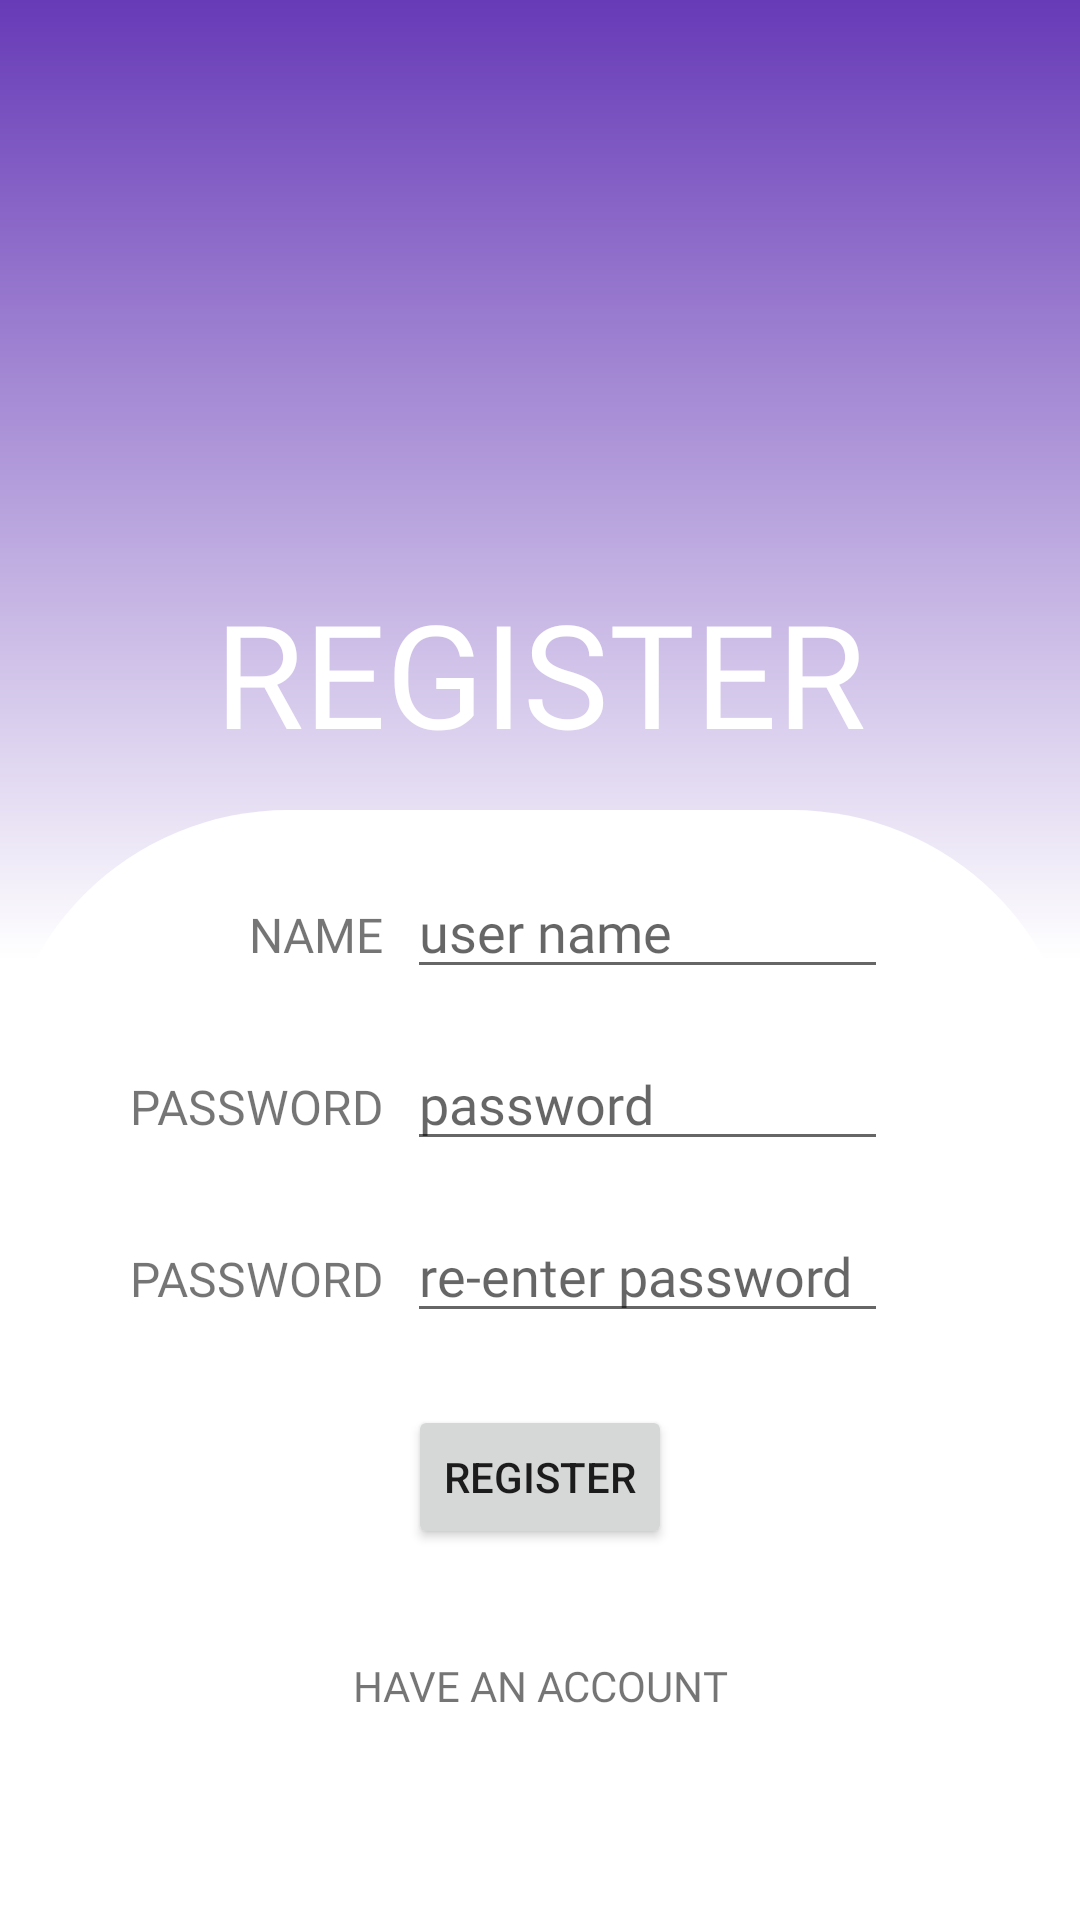

The Android layout XML behind this screen, and the referenced resources:
<!-- AndroidManifest.xml: application theme Theme.Dongdongapp -->
<!-- res/layout/activity_register.xml -->
<?xml version="1.0" encoding="utf-8"?>
<androidx.constraintlayout.widget.ConstraintLayout xmlns:android="http://schemas.android.com/apk/res/android"
  xmlns:app="http://schemas.android.com/apk/res-auto"
  xmlns:tools="http://schemas.android.com/tools"
  android:layout_width="match_parent"
  android:layout_height="match_parent"
  tools:context=".LoginActivity"
  android:background="@drawable/login_background">


  <LinearLayout
    android:id="@+id/linearLayoutName"
    android:layout_width="match_parent"
    android:layout_height="wrap_content"
    android:layout_marginTop="32dp"
    app:layout_constraintTop_toBottomOf="@+id/loginTitle"
    tools:layout_editor_absoluteX="0dp">

    <TextView
      android:id="@+id/userName"
      android:layout_width="wrap_content"
      android:layout_height="wrap_content"
      android:layout_marginStart="16dp"
      android:layout_weight="1"
      android:width="128dp"
      android:fontFamily="@font/nunito_semibold"
      android:gravity="right"
      android:text="NAME"
      android:textSize="16dp" />

    <EditText
      android:id="@+id/editTextUserName"
      android:layout_width="wrap_content"
      android:layout_height="wrap_content"
      android:layout_marginStart="8dp"
      android:layout_marginEnd="64dp"
      android:layout_weight="3"
      android:ems="10"
      android:hint="user name"
      android:fontFamily="@font/nunito"
      android:inputType="textPersonName" />


  </LinearLayout>


  <LinearLayout
    android:id="@+id/linearLayoutPassword"
    android:layout_width="match_parent"
    android:layout_height="wrap_content"
    android:layout_marginTop="16dp"
    android:gravity="center_horizontal"
    app:layout_constraintStart_toStartOf="parent"
    app:layout_constraintTop_toBottomOf="@+id/linearLayoutName">

    <TextView
      android:id="@+id/userPassword"
      android:layout_width="wrap_content"
      android:layout_height="wrap_content"
      android:layout_marginStart="16dp"
      android:layout_weight="1"
      android:width="128dp"
      android:fontFamily="@font/nunito_semibold"
      android:gravity="right"
      android:text="PASSWORD"
      android:textSize="16dp" />

    <EditText
      android:id="@+id/editTextPassword"
      android:layout_width="wrap_content"
      android:layout_height="wrap_content"
      android:layout_marginStart="8dp"
      android:layout_marginEnd="64dp"
      android:layout_weight="3"
      android:ems="10"
      android:hint="password"
      android:fontFamily="@font/nunito"
      android:inputType="textPassword" />
  </LinearLayout>

  <LinearLayout
    android:id="@+id/linearLayoutRepeatPassword"
    android:layout_width="match_parent"
    android:layout_height="wrap_content"
    android:layout_marginTop="16dp"
    android:gravity="center_horizontal"
    app:layout_constraintStart_toStartOf="parent"
    app:layout_constraintTop_toBottomOf="@+id/linearLayoutPassword">

    <TextView
      android:id="@+id/userRepeatPassword"
      android:layout_width="wrap_content"
      android:layout_height="wrap_content"
      android:layout_marginStart="16dp"
      android:layout_weight="1"
      android:width="128dp"
      android:fontFamily="@font/nunito_semibold"
      android:gravity="right"
      android:text="PASSWORD"
      android:textSize="16dp" />

    <EditText
      android:id="@+id/editTextRepeatPassword"
      android:layout_width="wrap_content"
      android:layout_height="wrap_content"
      android:layout_marginStart="8dp"
      android:layout_marginEnd="64dp"
      android:layout_weight="3"
      android:ems="10"
      android:hint="re-enter password "
      android:fontFamily="@font/nunito"
      android:inputType="textPassword" />
  </LinearLayout>


  <TextView
    android:id="@+id/loginTitle"
    android:layout_width="wrap_content"
    android:layout_height="wrap_content"
    android:layout_marginTop="8dp"
    android:fontFamily="@font/nunito_bold"
    android:text="REGISTER"
    android:textSize="48dp"
    android:textColor="@color/white"
    app:layout_constraintEnd_toEndOf="parent"
    app:layout_constraintStart_toStartOf="parent"
    app:layout_constraintTop_toBottomOf="@+id/avatar" />

  <Button
    android:id="@+id/registerButton"
    android:layout_width="wrap_content"
    android:layout_height="wrap_content"
    android:layout_marginTop="24dp"
    android:text="REGISTER"
    app:layout_constraintEnd_toEndOf="parent"
    app:layout_constraintStart_toStartOf="parent"
    app:layout_constraintTop_toBottomOf="@+id/linearLayoutRepeatPassword" />

  <ImageView
    android:id="@+id/avatar"
    android:layout_width="130dp"
    android:layout_height="124dp"
    android:layout_marginTop="60dp"
    app:layout_constraintEnd_toEndOf="parent"
    app:layout_constraintStart_toStartOf="parent"
    app:layout_constraintTop_toTopOf="parent"
    tools:srcCompat="@drawable/ic_baseline_person_outline_128" />

  <TextView
    android:id="@+id/loginText"
    android:layout_width="wrap_content"
    android:layout_height="wrap_content"
    android:layout_marginTop="36dp"
    android:text="HAVE AN ACCOUNT"
    android:fontFamily="@font/nunito_semibold"
    app:layout_constraintEnd_toEndOf="parent"
    app:layout_constraintStart_toStartOf="parent"
    app:layout_constraintTop_toBottomOf="@+id/registerButton" />

  <ImageButton
    android:id="@+id/retButton"
    android:layout_width="wrap_content"
    android:layout_height="wrap_content"
    android:layout_marginStart="32dp"
    android:layout_marginTop="32dp"
    android:background="@color/none_select_state"
    app:layout_constraintStart_toStartOf="parent"
    app:layout_constraintTop_toTopOf="parent"
    app:srcCompat="@drawable/ic_baseline_arrow_back_32_white" />

</androidx.constraintlayout.widget.ConstraintLayout>
<!-- resources referenced by this layout -->
<resources>
  <color name="none_select_state">#00FFFFFF</color>
  <color name="white">#FFFFFFFF</color>
  <!-- drawable ic_baseline_person_outline_128 (drawable) -->
  <vector android:height="128dp" android:tint="#FFFFFF"
      android:viewportHeight="24" android:viewportWidth="24"
      android:width="128dp" xmlns:android="http://schemas.android.com/apk/res/android">
      <path android:fillColor="@android:color/white" android:pathData="M12,5.9c1.16,0 2.1,0.94 2.1,2.1s-0.94,2.1 -2.1,2.1S9.9,9.16 9.9,8s0.94,-2.1 2.1,-2.1m0,9c2.97,0 6.1,1.46 6.1,2.1v1.1L5.9,18.1L5.9,17c0,-0.64 3.13,-2.1 6.1,-2.1M12,4C9.79,4 8,5.79 8,8s1.79,4 4,4 4,-1.79 4,-4 -1.79,-4 -4,-4zM12,13c-2.67,0 -8,1.34 -8,4v3h16v-3c0,-2.66 -5.33,-4 -8,-4z"/>
  </vector>
  <!-- drawable login_background (drawable) -->
  <?xml version="1.0" encoding="utf-8"?>
  <layer-list xmlns:android="http://schemas.android.com/apk/res/android">
  
    <item>
      <shape>
        <gradient
          android:angle="270"
          android:startColor="#673AB7"
          android:centerColor="@color/white"
          android:endColor="@color/white"/>
  
        
        
        
        
      </shape>
    </item>
    <item android:top="270dp">
      <shape>
        
        
        
        
        
        <corners
          android:topLeftRadius="96dp"
          android:topRightRadius="96dp"/>
        <solid android:color="@color/white"/>
      </shape>
    </item>
  </layer-list>
  <style name="Theme.Dongdongapp" parent="Theme.MaterialComponents.DayNight.DarkActionBar">
          
          <item name="colorPrimary">@color/purple_500</item>
          <item name="colorPrimaryVariant">@color/purple_700</item>
          <item name="colorOnPrimary">@color/white</item>
          
          <item name="colorSecondary">@color/teal_200</item>
          <item name="colorSecondaryVariant">@color/teal_700</item>
          <item name="colorOnSecondary">@color/black</item>
          
          <item name="android:statusBarColor">?attr/colorPrimaryVariant</item>
          
      </style>
  <color name="purple_500">#FF6200EE</color>
  <color name="purple_700">#FF3700B3</color>
  <color name="teal_200">#FF03DAC5</color>
  <color name="teal_700">#FF018786</color>
  <color name="black">#FF000000</color>
</resources>
